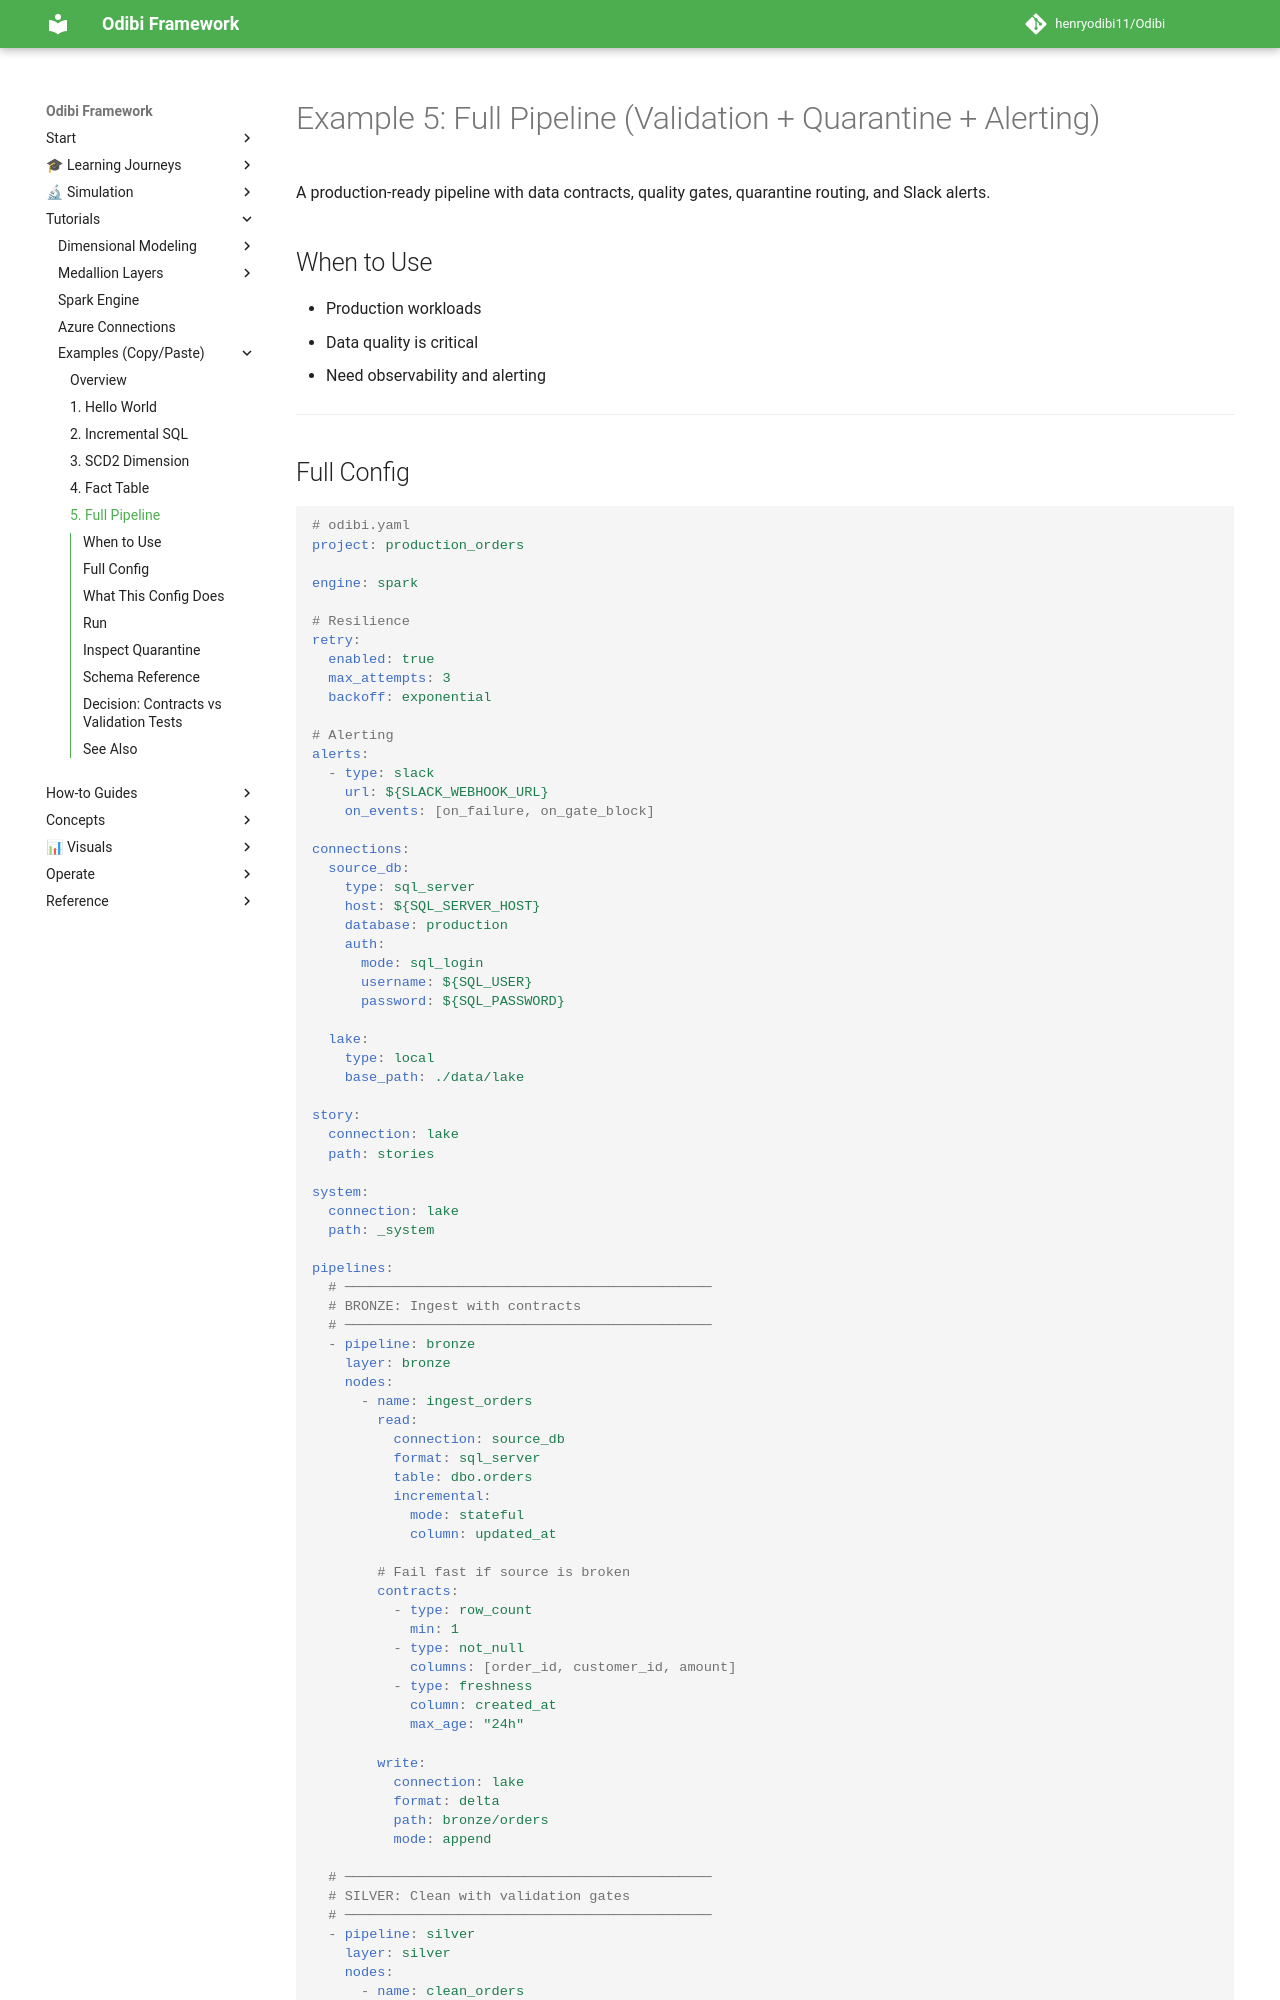

repository: henryodibi11/Odibi · page: examples/canonical/05_full_pipeline/index.html · generator: mkdocs

---
title: "Example 5: Full Pipeline"
roles: [sr-de]
tags: [example:advanced, topic:production, topic:validation, topic:quality, topic:alerts]
prereqs: [04_fact_table.md, ../../validation/README.md, ../../features/quality_gates.md]
next: [../../guides/production_deployment.md, ../../journeys/senior-data-engineer.md]
related: [../../validation/contracts.md, ../../features/quarantine.md, ../../features/alerting.md]
time: 30m
---

# Example 5: Full Pipeline (Validation + Quarantine + Alerting)

A production-ready pipeline with data contracts, quality gates, quarantine routing, and Slack alerts.

## When to Use

- Production workloads
- Data quality is critical
- Need observability and alerting

---
